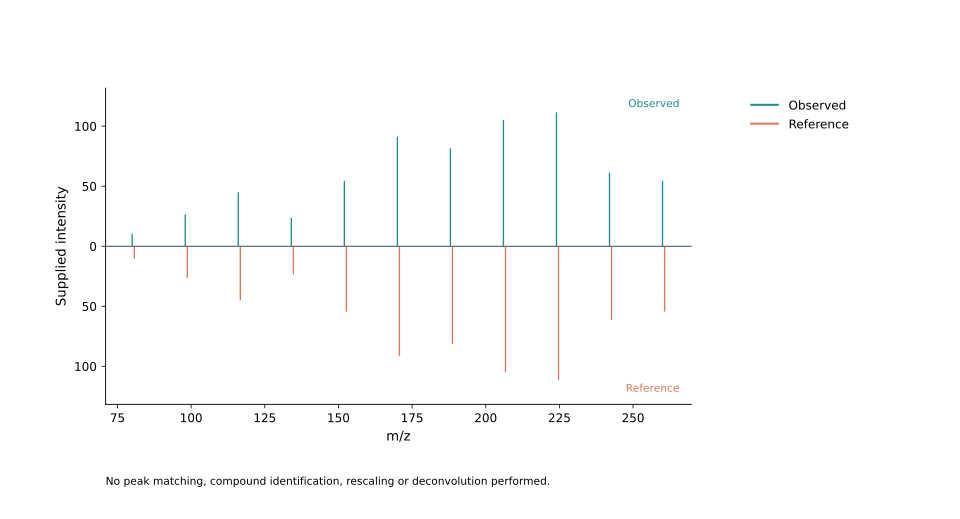

The data file committed next to this chart (first rows):
peak_id	spectrum	mz	intensity
O1	Observed	80.0	10.35
O2	Observed	98.0	26.47
O3	Observed	116.0	44.97
O4	Observed	134.0	23.52
O5	Observed	152.0	54.43
O6	Observed	170.0	91.29
O7	Observed	188.0	81.59
O8	Observed	206.0	105.0
O9	Observed	224.0	111.6
O10	Observed	242.0	61.29
O11	Observed	260.0	54.43
R1	Reference	80.7	10.35
R2	Reference	98.7	26.47
R3	Reference	116.7	44.97
R4	Reference	134.7	23.52
R5	Reference	152.7	54.43
R6	Reference	170.7	91.29
R7	Reference	188.7	81.59
R8	Reference	206.7	105.0
R9	Reference	224.7	111.6
R10	Reference	242.7	61.29
R11	Reference	260.7	54.43
